Run: headless pygame with SDL's dummy video driver; simulated clock (each Clock.tick advances the game by its frame time, no real sleeping); random seed 0; keys injected as events and as key.get_pressed() state; no mouse input.
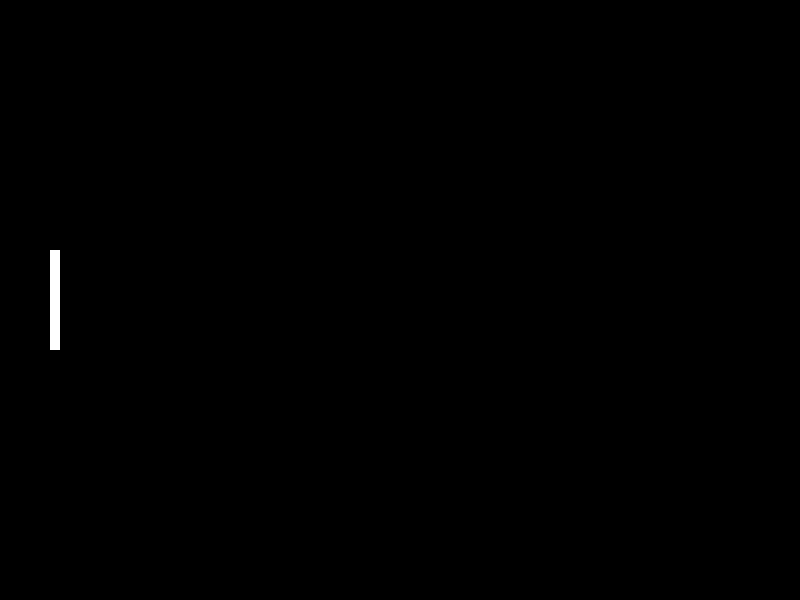
Frame 1 of 4 · flips 1–60 · no input
Frame 2 of 4 · flips 61–180 · tapped SPACE, RETURN · held RIGHT (→), D · screen unchanged from frame 1, image omitted
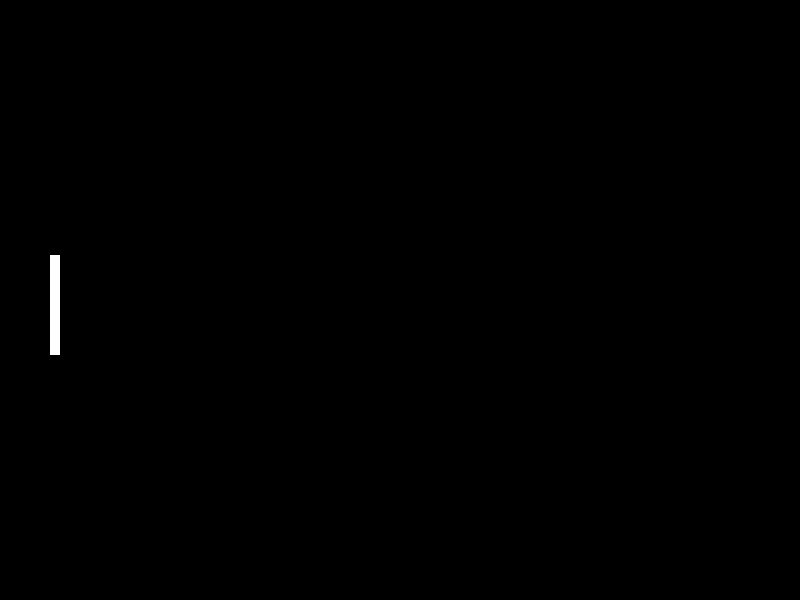
Frame 3 of 4 · flips 181–300 · held DOWN (↓), S
Frame 4 of 4 · flips 301–420 · held LEFT (←), A, UP (↑), W · screen same as frame 1, image omitted

The pygame program that drew these frames:

import pygame

pygame.init()

screen_width = 800
screen_height = 600
screen = pygame.display.set_mode((screen_width, screen_height))

pygame.display.set_caption("Mein Pygame Fenster")

running = True
while running:
    for event in pygame.event.get():
        if event.type == pygame.QUIT:
            running = False

    screen.fill((0, 0, 0)) 

    # Schläger-Parameter definieren
    schlaeger_breite = 10
    schlaeger_hoehe = 100
    schlaeger_farbe = (255, 255, 255)
    schlaeger_x = 50
    schlaeger_y = (screen_height - schlaeger_hoehe) // 2
    schlaeger = pygame.Rect(schlaeger_x, schlaeger_y, schlaeger_breite, schlaeger_hoehe)

    laufendes_spiel = True
    while laufendes_spiel:
        for event in pygame.event.get():
            if event.type == pygame.QUIT:
                laufendes_spiel = False
            if event.type == pygame.KEYDOWN:
                if event.key == pygame.K_UP:
                    # Bewege den Schläger nach oben
                    schlaeger.y -= 5  # Beispiel: 5 Pixel pro Tastendruck
                if event.key == pygame.K_DOWN:
                    # Bewege den Schläger nach unten
                    schlaeger.y += 5  # Beispiel: 5 Pixel pro Tastendruck

        # Stelle sicher, dass der Schläger nicht aus dem Bildschirmbereich herausragt
        schlaeger.y = max(0, schlaeger.y)
        schlaeger.y = min(screen_height - schlaeger_hoehe, schlaeger.y)

        # Schläger neu zeichnen
        screen.fill((0, 0, 0)) # Bildschirm löschen (schwarz)
        pygame.draw.rect(screen, schlaeger_farbe, schlaeger)

        # ... (weitere Spiel-Logik, z.B. Ballbewegung und Kollisionserkennung) ...

        pygame.display.flip()  # Bildschirm aktualisieren

    pygame.display.flip() 

pygame.quit()
